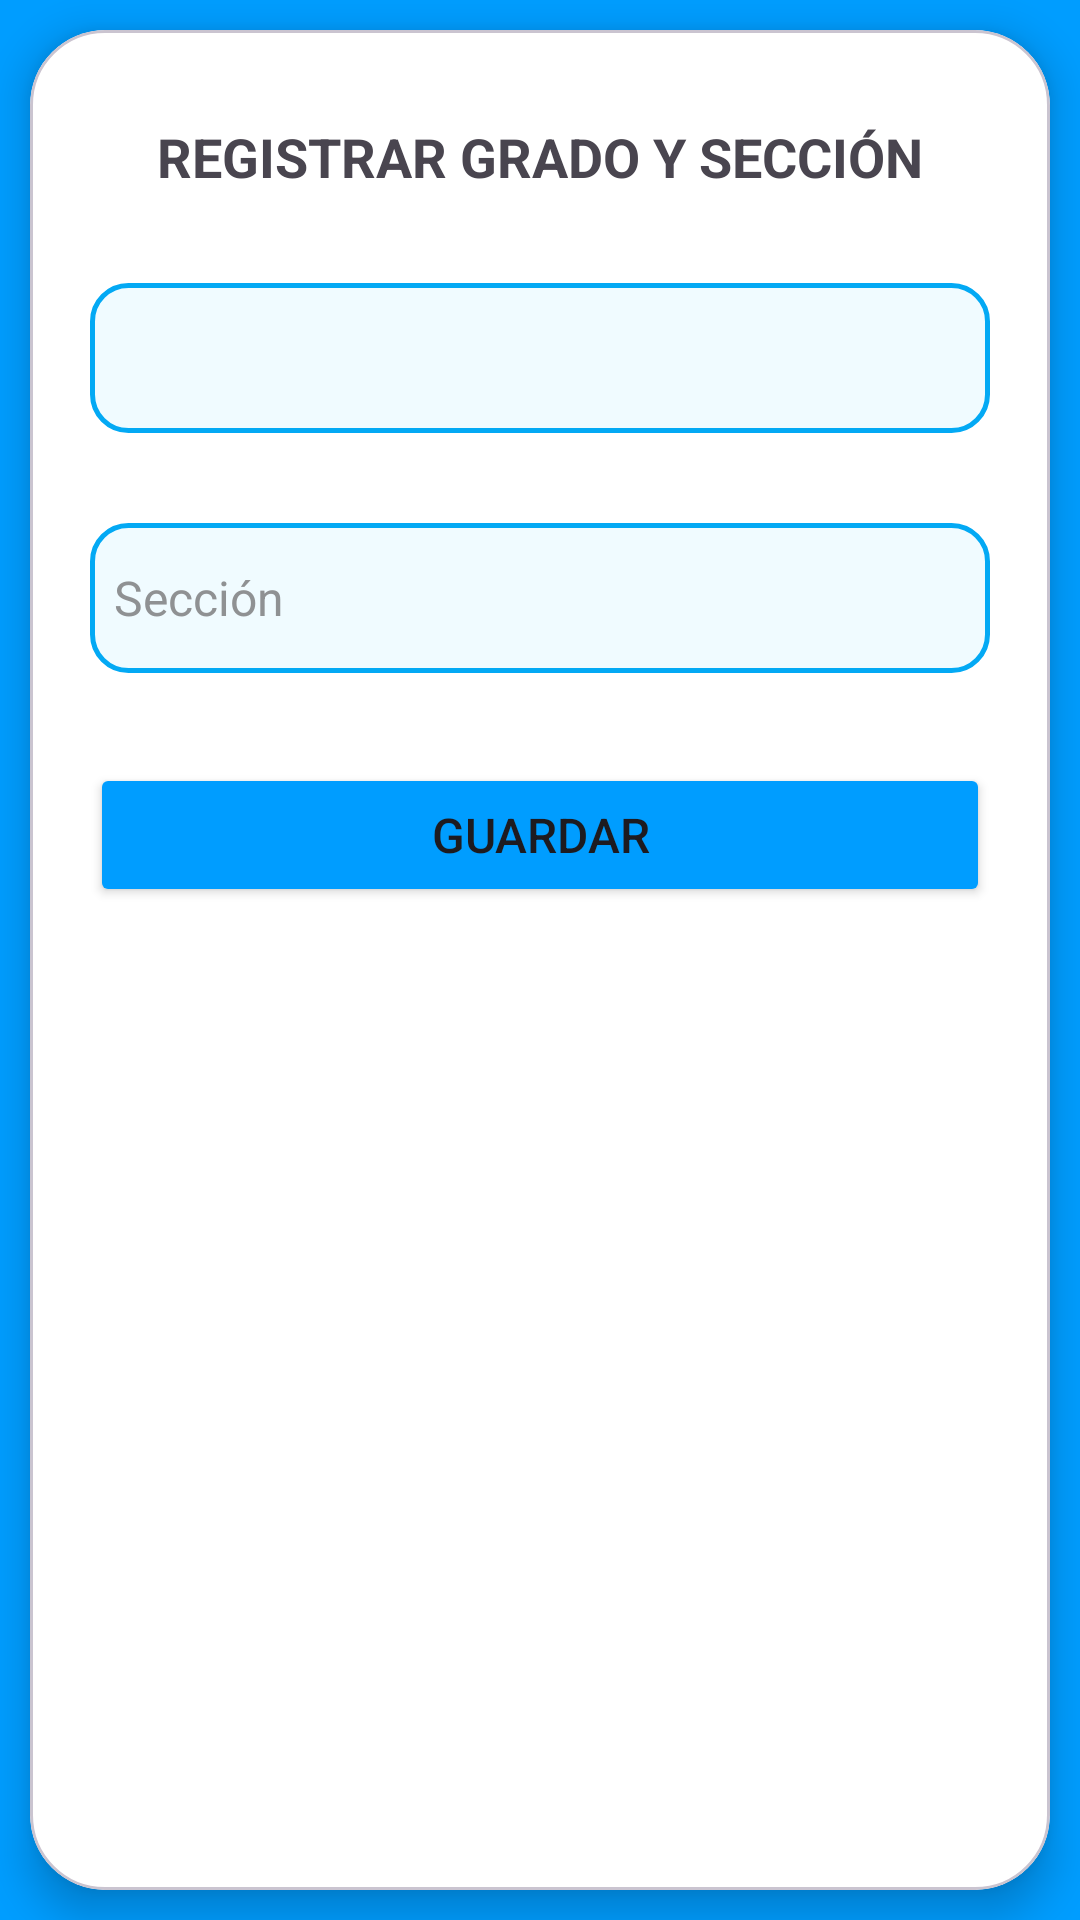

Here is an Android app screen rendered from its layout file. Give the layout XML and the strings, colors and styles it references.
<!-- AndroidManifest.xml: application theme Theme.ControlAdministrativo -->
<!-- res/layout/activity_grado.xml -->
<?xml version="1.0" encoding="utf-8"?>
<androidx.constraintlayout.widget.ConstraintLayout xmlns:android="http://schemas.android.com/apk/res/android"
    xmlns:app="http://schemas.android.com/apk/res-auto"
    xmlns:tools="http://schemas.android.com/tools"
    android:layout_width="match_parent"
    android:layout_height="match_parent"
    android:background="@color/app_theme"
    tools:context=".Views.Grado.GradoActivity">

    <com.google.android.material.card.MaterialCardView
        android:layout_width="match_parent"
        android:layout_height="0dp"
        android:layout_margin="10dp"
        app:layout_constraintTop_toTopOf="parent"
        app:layout_constraintBottom_toBottomOf="parent"
        app:layout_constraintStart_toStartOf="parent"
        app:layout_constraintEnd_toEndOf="parent"
        app:cardCornerRadius="25dp"
        app:cardElevation="8dp"
        app:cardBackgroundColor="#FFFFFF">

        <androidx.constraintlayout.widget.ConstraintLayout
            android:layout_width="match_parent"
            android:layout_height="match_parent"
            android:layout_margin="20dp"
            >

            <TextView
                android:id="@+id/registroGradoSeccion"
                android:layout_width="wrap_content"
                android:layout_height="wrap_content"
                android:text="REGISTRAR GRADO Y SECCIÓN"
                android:textStyle="bold"
                android:textSize="18dp"
                android:layout_marginTop="10dp"
                app:layout_constraintTop_toTopOf="parent"
                app:layout_constraintStart_toStartOf="parent"
                app:layout_constraintEnd_toEndOf="parent"
                />

            <Spinner
                android:id="@+id/cboGradoSeccion"
                android:layout_width="0dp"
                android:layout_height="50dp"
                android:layout_marginTop="30dp"
                android:background="@drawable/edit_text_background"
                app:layout_constraintStart_toStartOf="parent"
                app:layout_constraintEnd_toEndOf="parent"
                app:layout_constraintTop_toBottomOf="@+id/registroGradoSeccion"
                >
            </Spinner>

            <EditText
                android:id="@+id/editTextSeccion"
                android:layout_width="0dp"
                android:layout_height="50dp"
                android:layout_marginTop="30dp"
                android:background="@drawable/edit_text_background"
                android:drawablePadding="8dp"
                android:drawableTint="@color/app_theme"
                android:ems="10"
                android:hint="Sección"
                android:inputType="text"
                android:paddingStart="8dp"
                android:textColorHint="@color/material_dynamic_neutral60"
                android:textSize="16dp"
                app:layout_constraintEnd_toEndOf="parent"
                app:layout_constraintHorizontal_bias="0.497"
                app:layout_constraintStart_toStartOf="parent"
                app:layout_constraintTop_toBottomOf="@+id/cboGradoSeccion" />


            <LinearLayout
                android:layout_width="match_parent"
                android:layout_height="wrap_content"
                android:orientation="horizontal"
                android:layout_marginTop="30dp"
                app:layout_constraintTop_toBottomOf="@+id/editTextSeccion"
                >

                <Button
                    android:id="@+id/guardarCursoButton"
                    android:layout_width="match_parent"
                    android:layout_height="wrap_content"
                    android:backgroundTint="@color/app_theme"
                    android:text="Guardar"
                    android:textSize="16dp"
                    app:cornerRadius="8dp" />
            </LinearLayout>
        </androidx.constraintlayout.widget.ConstraintLayout>
    </com.google.android.material.card.MaterialCardView>

</androidx.constraintlayout.widget.ConstraintLayout>
<!-- resources referenced by this layout -->
<resources>
  <color name="app_theme">#009dff</color>
  <!-- drawable edit_text_background (drawable) -->
  <?xml version="1.0" encoding="utf-8"?>
  <shape xmlns:android="http://schemas.android.com/apk/res/android"
      android:shape="rectangle">
  
      <solid android:color="@color/edit_text_background" />
      <corners android:radius="12dp" />
      <stroke android:width="1.5dp"
          android:color="@color/edit_text_border" />
  
  
  
  </shape>
  <style name="Theme.ControlAdministrativo" parent="Base.Theme.ControlAdministrativo" />
  <color name="edit_text_background">#f0fbff</color>
  <color name="edit_text_border">#03A9F4</color>
  <style name="Base.Theme.ControlAdministrativo" parent="Theme.Material3.DayNight.NoActionBar">
          
          
      </style>
</resources>
